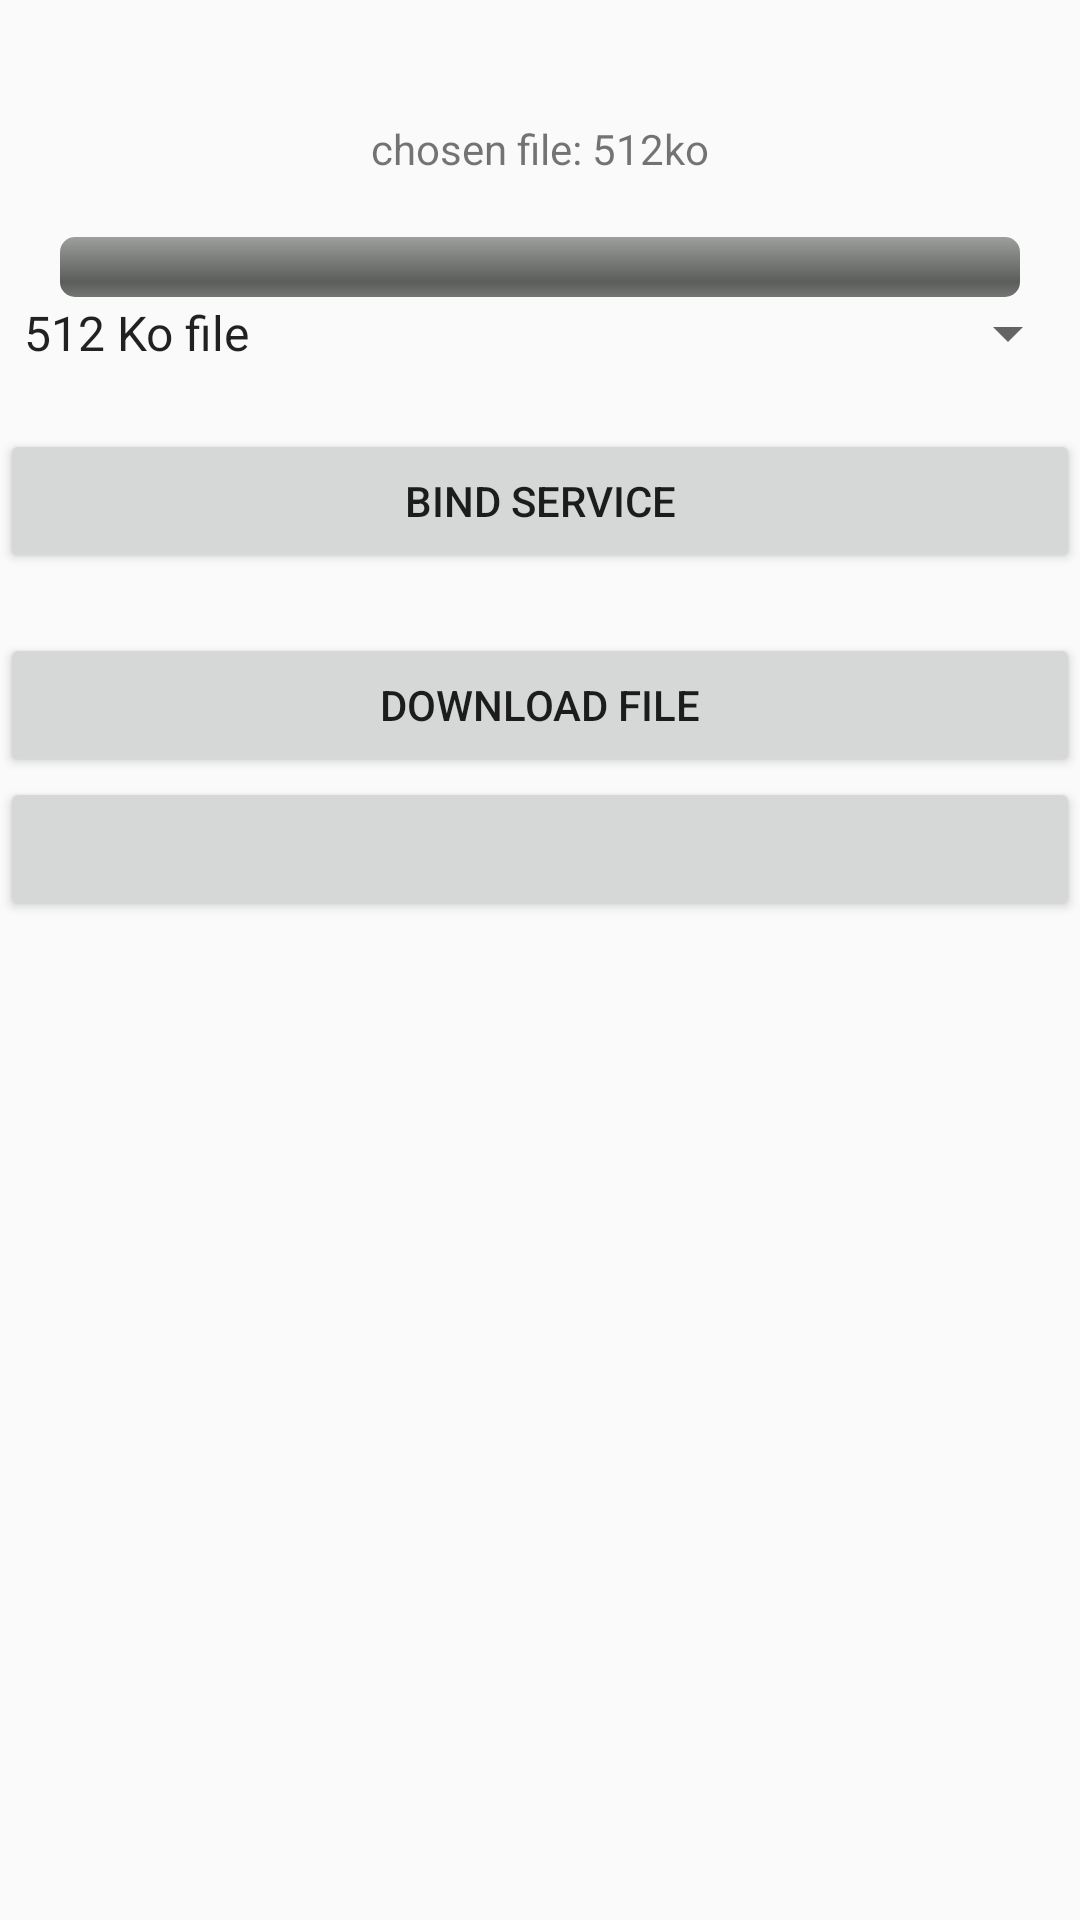

This screen was rendered from an Android layout file. Write that file and the resources it references.
<!-- AndroidManifest.xml: application theme Theme.Application_cours_v1 -->
<!-- res/layout/fragment_thread.xml -->
<?xml version="1.0" encoding="utf-8"?>
<RelativeLayout xmlns:android="http://schemas.android.com/apk/res/android"
    xmlns:tools="http://schemas.android.com/tools"
    android:layout_width="match_parent"
    android:layout_height="match_parent"
    tools:context=".MainActivity"
    android:layout_marginHorizontal="40dp"

    >

    
    <TextView
        android:id="@+id/middleTextView"
        android:layout_width="match_parent"
        android:layout_height="wrap_content"
        android:layout_alignParentTop="true"
        android:layout_marginTop="40dp"
        android:text="chosen file: 512ko"
        android:textAlignment="center" />

    <ProgressBar
        android:id="@+id/downloadProgress"
        style="@android:style/Widget.ProgressBar.Horizontal"
        android:layout_width="match_parent"
        android:layout_height="wrap_content"
        android:layout_below="@id/middleTextView"
        android:layout_marginTop="20dp"
        android:layout_marginHorizontal="20dp"
        android:visibility="visible" />

    <Spinner
        android:layout_width="match_parent"
        android:layout_height="wrap_content"
        android:id="@+id/fileSpinner"
        android:layout_below="@id/downloadProgress"
        android:entries="@array/fileSpinner"/>

    <Button
        android:layout_width="match_parent"
        android:layout_height="wrap_content"
        android:layout_marginTop="20dp"
        android:id="@+id/downloadBindButton"
        android:text="bind service"
        android:layout_below="@id/fileSpinner"
        android:layout_centerHorizontal="true"/>

    <Button
        android:layout_width="match_parent"
        android:layout_height="wrap_content"
        android:layout_marginTop="20dp"
        android:id="@+id/downloadButton"
        android:text="download File"
        android:layout_centerHorizontal="true"
        android:layout_below="@id/downloadBindButton"/>
    <Button
        android:layout_width="match_parent"
        android:layout_height="wrap_content"
        android:layout_below="@id/downloadButton">

    </Button>


</RelativeLayout>
<!-- resources referenced by this layout -->
<resources>
  <string-array name="fileSpinner">
          <item>512 Ko file</item>
          <item>1024 Ko file</item>
          <item>2048 Ko file</item>
          <item>8192 Ko file</item>
          <item>16384 Ko file</item>
          <item>32768 Ko file</item>
          <item>65536 Ko file</item>
      </string-array>
  <style name="Theme.Application_cours_v1" parent="Theme.AppCompat.DayNight.NoActionBar">
          
          <item name="colorPrimary">@color/light_blue_400</item>
          <item name="colorPrimaryVariant">@color/light_blue_600</item>
          <item name="colorOnPrimary">@color/white</item>
          
          <item name="colorSecondary">@color/teal_200</item>
          <item name="colorSecondaryVariant">@color/teal_700</item>
          <item name="colorOnSecondary">@color/black</item>
          
          <item name="android:statusBarColor" tools:targetApi="l">?attr/colorPrimaryVariant</item>
          
      </style>
  <!-- not gathered from this repository: default colours our renderer supplied (Android Studio template values) -->
  <color name="teal_200">#FF03DAC5</color>
  <color name="teal_700">#FF018786</color>
  <color name="black">#FF000000</color>
  <color name="white">#FFFFFFFF</color>
</resources>
